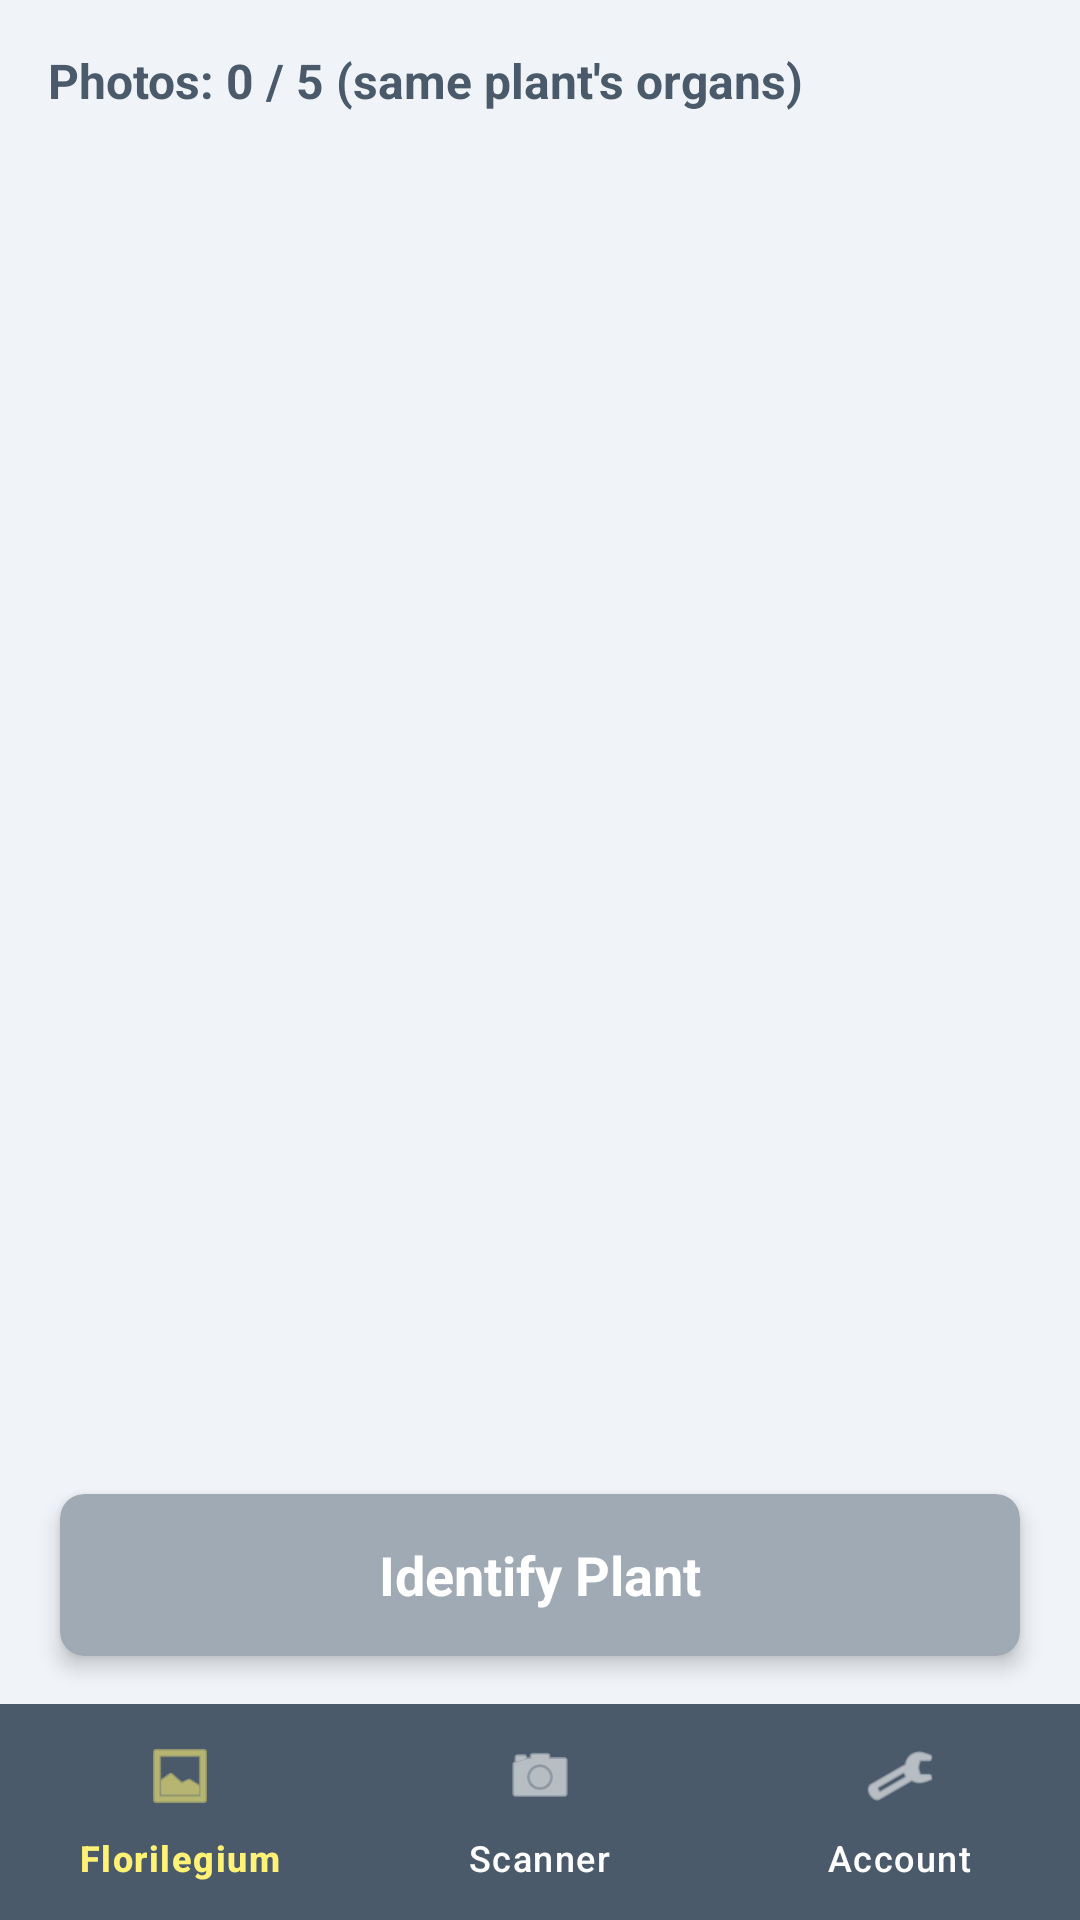

Reconstruct the res/layout file that produces this screen, plus the resources it refers to.
<!-- AndroidManifest.xml: application theme Theme.Floriledia -->
<!-- res/layout/activity_scanner.xml -->
<?xml version="1.0" encoding="utf-8"?>
<RelativeLayout xmlns:android="http://schemas.android.com/apk/res/android"
    xmlns:app="http://schemas.android.com/apk/res-auto"
    android:layout_width="match_parent"
    android:layout_height="match_parent"
    android:background="@color/pastel_bg_blue">

    <TextView
        android:id="@+id/tvPhotoCount"
        android:layout_width="match_parent"
        android:layout_height="wrap_content"
        android:padding="16dp"
        android:text="Photos: 0 / 5 (same plant's organs)"
        android:textColor="@color/pastel_slate_blue"
        android:textSize="16sp"
        android:textStyle="bold"
        android:layout_alignParentTop="true" />


    <com.google.android.material.bottomnavigation.BottomNavigationView
        android:id="@+id/bottom_navigation"
        android:layout_width="match_parent"
        android:layout_height="72dp"
        android:layout_alignParentBottom="true"
        android:background="@color/pastel_slate_blue"
        app:elevation="16dp"
        app:menu="@menu/bottom_nav_menu"
        app:itemIconTint="@color/nav_item_colors"
        app:itemTextColor="@color/nav_item_colors"
        app:labelVisibilityMode="labeled"
        app:itemRippleColor="?attr/colorControlHighlight"
        app:bottomNavigationStyle="@style/CustomBottomNavStyle" />



    <com.google.android.material.card.MaterialCardView
        android:id="@+id/btnIdentify"
        android:layout_width="match_parent"
        android:layout_height="54dp"
        android:layout_above="@id/bottom_navigation"
        android:layout_marginHorizontal="20dp"
        android:layout_marginBottom="16dp"
        android:layout_marginTop="10dp"
        app:cardBackgroundColor="@color/pastel_muted_gray"
        app:cardCornerRadius="8dp"
        app:cardElevation="4dp"
        app:strokeWidth="0dp"
        android:clickable="false"
        android:focusable="true">

        <LinearLayout
            android:id="@+id/layoutButtonContent"
            android:layout_width="wrap_content"
            android:layout_height="wrap_content"
            android:layout_gravity="center"
            android:orientation="horizontal"
            android:gravity="center">

            <ProgressBar
                android:id="@+id/pbLoading"
                android:layout_width="20dp"
                android:layout_height="20dp"
                android:layout_marginEnd="12dp"
                android:visibility="gone"
                android:indeterminateTint="@color/pastel_accent_yellow" />

            <TextView
                android:id="@+id/tvButtonText"
                android:layout_width="wrap_content"
                android:layout_height="wrap_content"
                android:text="Identify Plant"
                android:textColor="@color/white"
                android:textSize="18sp"
                android:textStyle="bold" />
        </LinearLayout>
    </com.google.android.material.card.MaterialCardView>


    <GridView
        android:id="@+id/gvPhotos"
        android:layout_width="match_parent"
        android:layout_height="match_parent"
        android:layout_above="@id/btnIdentify"
        android:layout_below="@id/tvPhotoCount"
        android:numColumns="2"
        android:horizontalSpacing="12dp"
        android:verticalSpacing="12dp"
        android:paddingHorizontal="16dp"
        android:clipToPadding="false" />

</RelativeLayout>
<!-- resources referenced by this layout -->
<resources>
  <color name="pastel_accent_yellow">#FFF275</color>
  <color name="pastel_bg_blue">#F0F4F8</color>
  <color name="pastel_muted_gray">#A0AAB5</color>
  <color name="pastel_slate_blue">#4A5A6A</color>
  <color name="white">#FFFFFF</color>
  <style name="CustomBottomNavStyle" parent="Widget.Material3.BottomNavigationView">
          <item name="indicatorColor">@android:color/transparent</item>
      </style>
  <style name="Theme.Floriledia" parent="Theme.Material3.DayNight.NoActionBar">
  
          <item name="colorPrimary">@color/pastel_slate_blue</item>
          <item name="colorSecondary">@color/pastel_accent_yellow</item>
          <item name="android:windowBackground">@color/pastel_bg_blue</item>
  
  
          <item name="colorContainer">@color/pastel_soft_yellow_surface</item>
          <item name="colorSurface">@color/pastel_surface_cream</item>
  
  
          <item name="colorControlActivated">@color/pastel_slate_blue</item>
          <item name="colorControlHighlight">@color/pastel_soft_yellow_ripple</item>
          <item name="colorError">@color/pastel_logout_red_text</item>
  
          <item name="bottomNavigationStyle">@style/CustomBottomNavStyle</item>
      </style>
  <color name="pastel_soft_yellow_surface">#FFFCE0</color>
  <color name="pastel_surface_cream">#FDFDF9</color>
  <color name="pastel_soft_yellow_ripple">#33FFF275</color>
  <color name="pastel_logout_red_text">#C53929</color>
</resources>
